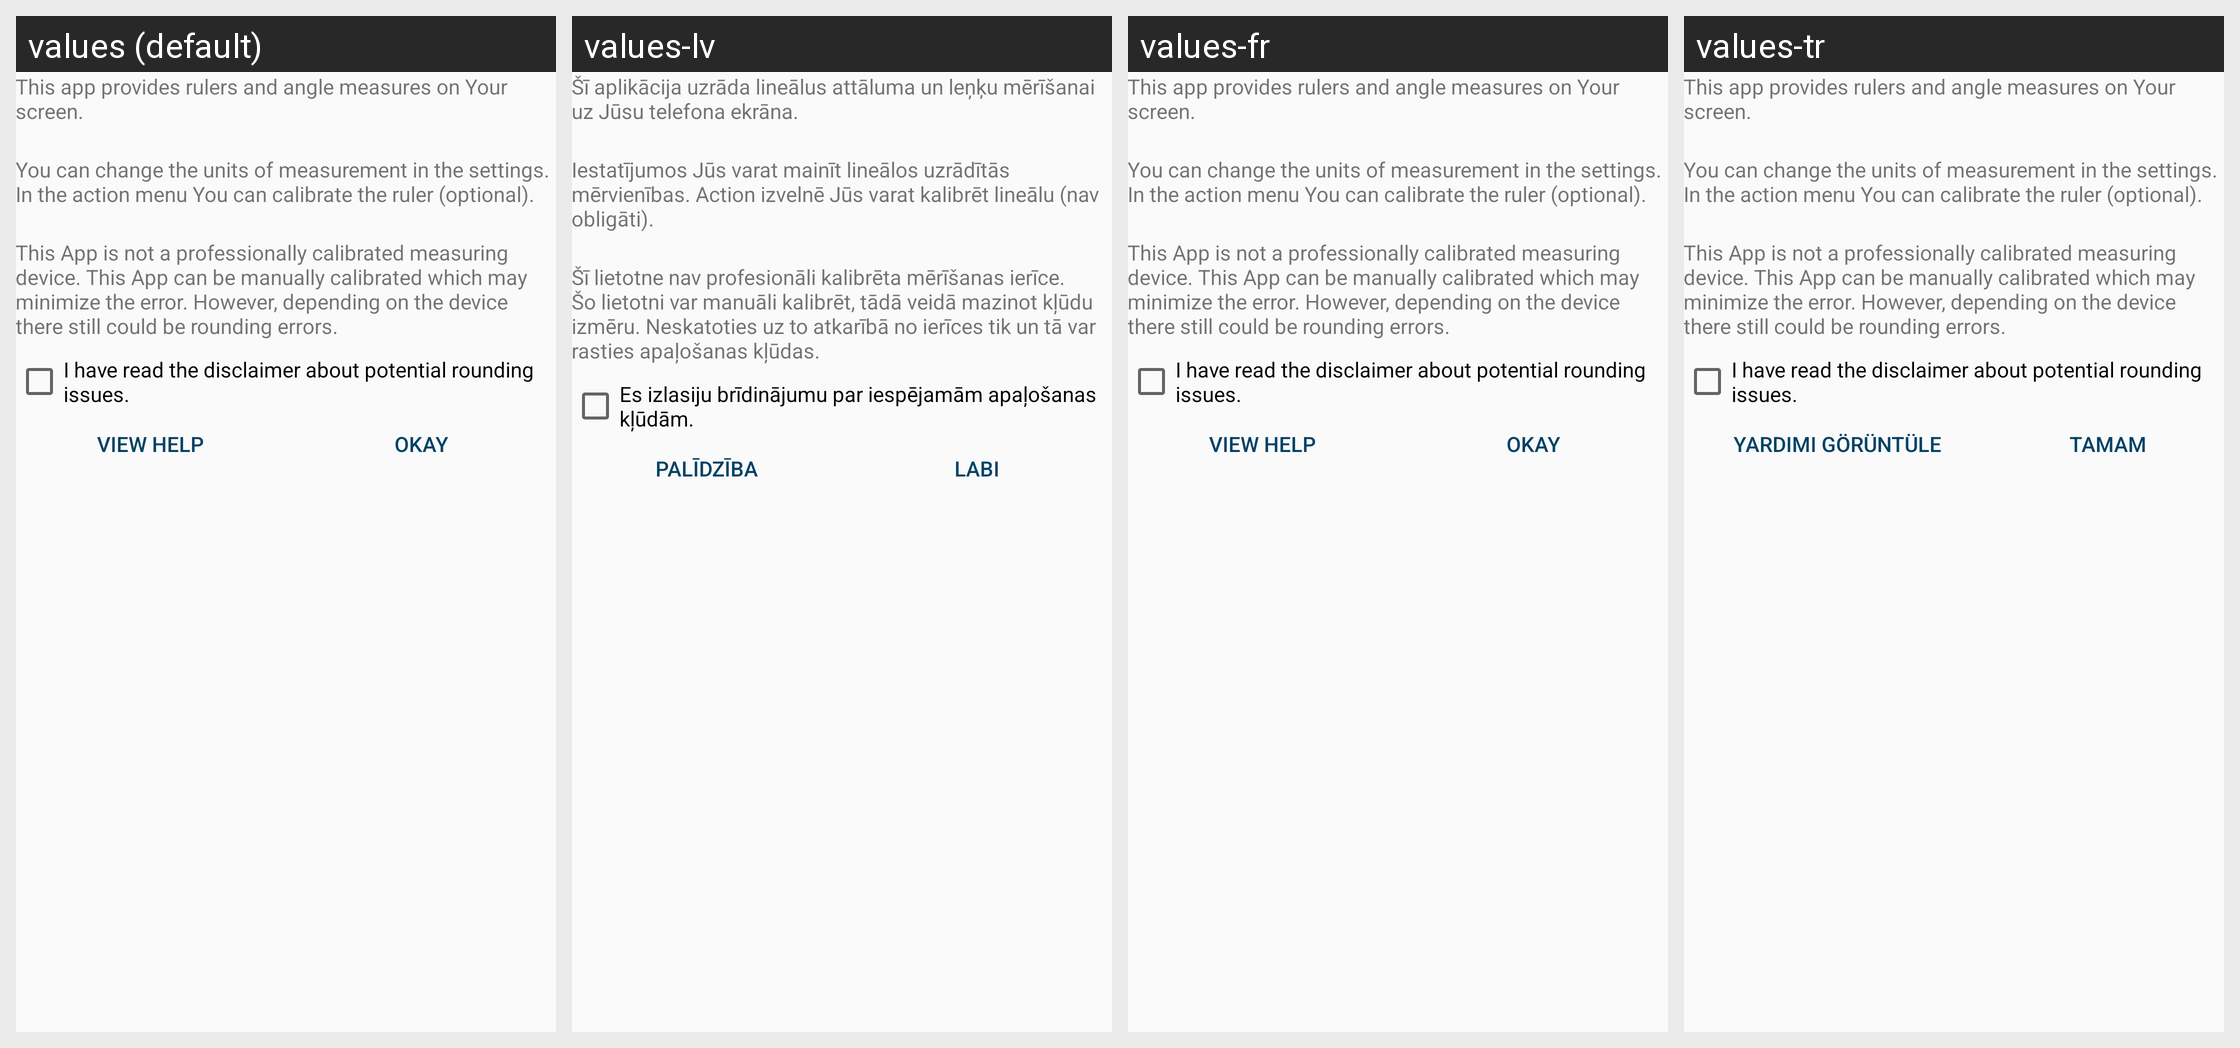

The same Android screen rendered under several of its app's locales, left to right. List the strings drawn on it with the default value and each locale's translation.
Android screen res/layout/welcome_dialog.xml rendered under 4 locales, left to right: values (default), values-lv, values-fr, values-tr. Device: Nexus 5 (rendered at 1080×1920; each locale shown at half size, 540×960, under a caption strip naming it); theme AppTheme.
Other locales in the repository, not shown: values-de, values-ja, values-nb, values-pt, values-pt-rBR, values-ru, values-zh-rCN.
Strings drawn on this screen, with the default value and each locale's value (text and hints the layout hard-codes, and strings that could not be matched under every locale, appear in the picture but are not listed):

field_select_description
  values: This app provides rulers and angle measures on Your screen.
  values-lv: Šī aplikācija uzrāda lineālus attāluma un leņķu mērīšanai uz Jūsu telefona ekrāna.
  values-fr: This app provides rulers and angle measures on Your screen.  [not translated; the default value is used]
  values-tr: This app provides rulers and angle measures on Your screen.  [not translated; the default value is used]

difficulty_description
  values: You can change the units of measurement in the settings. In the action menu You can calibrate the ruler (optional).
  values-lv: Iestatījumos Jūs varat mainīt lineālos uzrādītās mērvienības. Action izvelnē Jūs varat kalibrēt lineālu (nav obligāti).
  values-fr: You can change the units of measurement in the settings. In the action menu You can calibrate the ruler (optional).  [not translated; the default value is used]
  values-tr: You can change the units of measurement in the settings. In the action menu You can calibrate the ruler (optional).  [not translated; the default value is used]

disclaimer
  values: This App is not a professionally calibrated measuring device. This App can be manually calibrated which may minimize the error. However, depending on the device there still could be rounding errors.
  values-lv: Šī lietotne nav profesionāli kalibrēta mērīšanas ierīce. Šo lietotni var manuāli kalibrēt, tādā veidā mazinot kļūdu izmēru. Neskatoties uz to atkarībā no ierīces tik un tā var rasties apaļošanas kļūdas.
  values-fr: This App is not a professionally calibrated measuring device. This App can be manually calibrated which may minimize the error. However, depending on the device there still could be rounding errors.  [not translated; the default value is used]
  values-tr: This App is not a professionally calibrated measuring device. This App can be manually calibrated which may minimize the error. However, depending on the device there still could be rounding errors.  [not translated; the default value is used]

disclaimer_check
  values: I have read the disclaimer about potential rounding issues.
  values-lv: Es izlasiju brīdinājumu par iespējamām apaļošanas kļūdām.
  values-fr: I have read the disclaimer about potential rounding issues.  [not translated; the default value is used]
  values-tr: I have read the disclaimer about potential rounding issues.  [not translated; the default value is used]

viewhelp
  values: View Help
  values-lv: Palīdzība
  values-fr: View Help  [not translated; the default value is used]
  values-tr: Yardımı Görüntüle

okay
  values: Okay
  values-lv: Labi
  values-fr: Okay  [not translated; the default value is used]
  values-tr: Tamam
